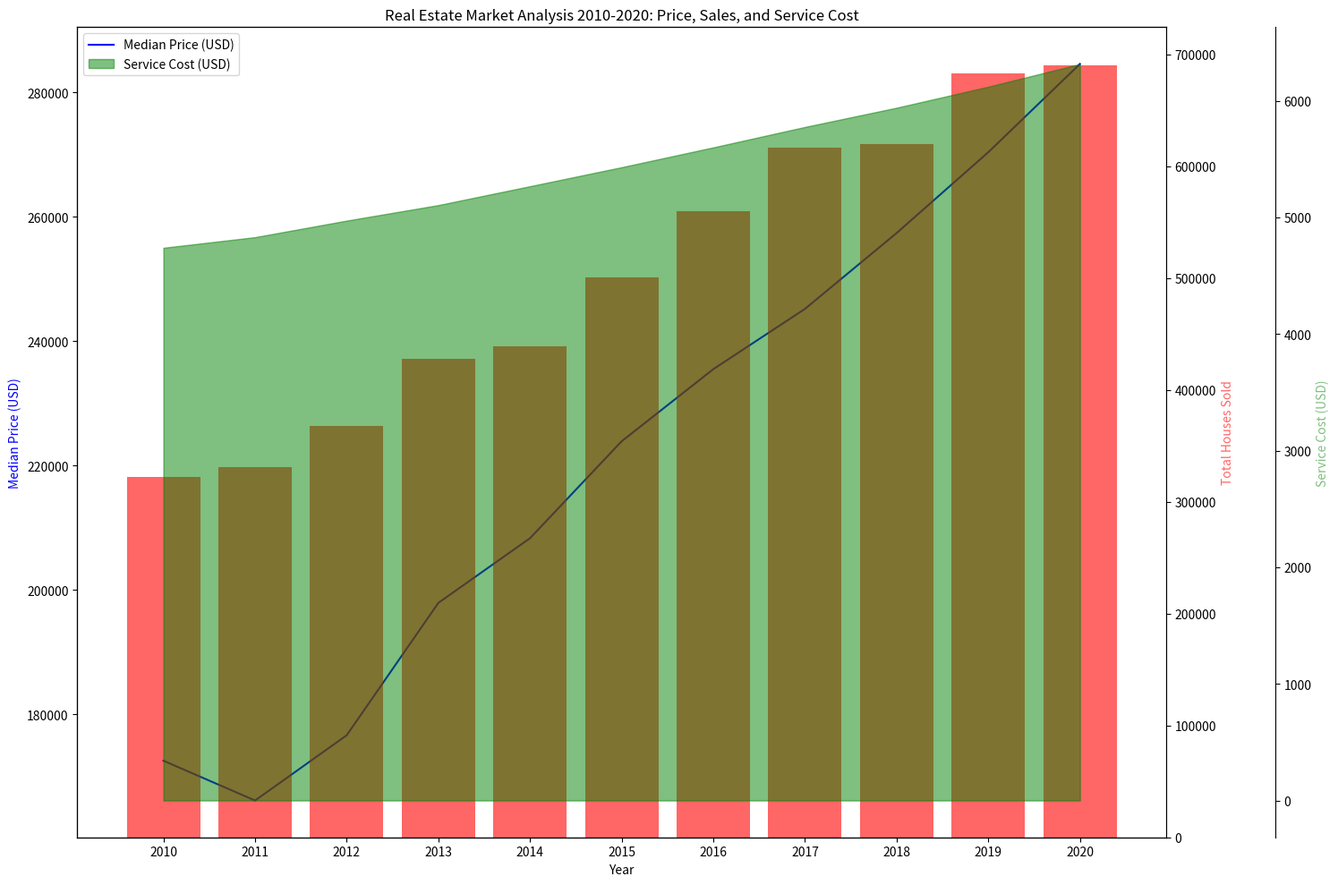

Here is the Python script that generated this plot: (Note: this script raises an exception after producing the figure.)
import matplotlib.pyplot as plt
from matplotlib.ticker import AutoLocator
import numpy as np

# The input string is converted into two lists and a numpy array
data_labels = ["Median Price (USD)", "Total Houses Sold", "Service Cost (USD)"]
line_labels = [str(x) for x in range(2010, 2021)]
data = np.array([[172500, 321900, 4739],
                 [166100, 331400, 4830],
                 [176600, 368000, 4972],
                 [197900, 428000, 5105],
                 [208300, 439000, 5267],
                 [223900, 501000, 5430],
                 [235500, 560000, 5600],
                 [245200, 617000, 5775],
                 [257400, 620000, 5940],
                 [270400, 683000, 6120],
                 [284600, 690000, 6315]])

fig = plt.figure(figsize=(15, 10))
ax1 = fig.add_subplot(111)

# A line chart is plotted against median price
lns1 = ax1.plot(line_labels, data[:, 0], label=data_labels[0], color='b')

ax2 = ax1.twinx()
# A bar chart is plotted against total houses sold
lns2 = ax2.bar(line_labels, data[:, 1], label=data_labels[1], color='r', alpha=0.6)

ax3 = ax1.twinx()
ax3.spines["right"].set_position(("axes", 1.1))  # to place a new y-axis at a specific position
# An area chart is plotted against service cost
lns3 = ax3.fill_between(line_labels, 0, data[:, 2], label=data_labels[2], color='g', alpha=0.5) 

lns = lns1+lns2.patches+[lns3]  # list to put all the legends together
labs = [l.get_label() for l in lns]
ax1.legend(lns, labs, loc=0)

ax1.set_xlabel("Year")
ax1.set_ylabel(data_labels[0])
ax2.set_ylabel(data_labels[1])
ax3.set_ylabel(data_labels[2])
ax1.yaxis.label.set_color(lns1[0].get_color())
ax2.yaxis.label.set_color(lns2.patches[0].get_facecolor())
ax3.yaxis.label.set_color(lns3.get_facecolor())
plt.title('Real Estate Market Analysis 2010-2020: Price, Sales, and Service Cost')
plt.tight_layout()
plt.savefig('/cpfs01/user/yehancheng/workspace/datasets/SimChartV2/demo/multi-axes/png/67_2023122292141.png', dpi=300)
plt.cla()
